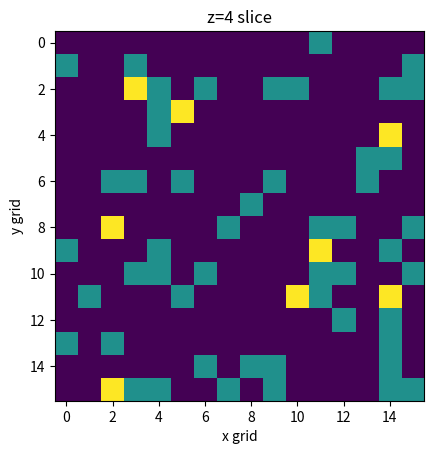

This figure's Python source: (Note: this script raises an exception after producing the figure.)
import numpy as np
import matplotlib.pyplot as plt

'''
Our NGP method take the positons and make them integer values, those are now are indices in which the mass has to be assigned.
'''
def NGP(particles,mass=1):
	mass_grid=np.zeros((16,16,16))
	for j in particles:
		grid_points=int(j[0]),int(j[1]),int(j[2])
		mass_grid[grid_points]+=1*mass
	return mass_grid

'''
Our CIC-method. It takes the center of the cell as the the same as the NGP, then it checks for the neighbours where we have to give to assign the mass. we use the equations from http://background.uchicago.edu/~whu/Courses/Ast321_11/pm.pdf to calculate this

'''
def CIC(particles,mass=1):
	mass_grid=np.zeros((16,16,16))	
	for j in particles:
		x,y,z=int(j[0]),int(j[1]),int(j[2])
		dists=j[0]-(x+0.5),j[1]-(y+0.5),j[2]-(z+0.5)
		if j[0]>(int(j[0])+0.5):
			k_x=1
		else:
			k_x=-1
		if j[1]>(int(j[1])+0.5):
			k_y=1
		else:
			k_y=-1
		if j[2]>(int(j[2])+0.5):
			k_z=1
		else:
			k_z=-1
		dists =np.abs(dists)	
		steps=1-dists
		mass_grid[x,y,z]+=mass*steps[0]*steps[1]*steps[2]
		mass_grid[x,(y+k_y)%16,z]+=mass*steps[0]*steps[2]*dists[1]
		mass_grid[(x+k_x)%16,(y+k_y)%16,z]+=mass*dists[0]*steps[2]*dists[1]		
		mass_grid[x,y,(z+k_z)%16]+=mass*steps[0]*steps[1]*dists[2]
		mass_grid[(x+k_x)%16,y,(z+k_z)%16]+=mass*dists[0]*steps[1]*dists[2]		
		mass_grid[x,(y+k_y)%16,(z+k_z)%16]+=mass*steps[0]*dists[2]*dists[1]
		mass_grid[(x+k_x)%16,y,z]+=mass*steps[2]*steps[1]*dists[0]
		mass_grid[(x+k_x)%16,(y+k_y)%16,(z+k_z)%16]+=mass*dists[0]*dists[2]*dists[1]
	return mass_grid

def make_power_2(number):
	count=0
	while number>1:
		number=number/2
		count+=1
	return 2**count
'''
A recursive FFT-algorithm, which does not make use of bit-reversal. We keep slicing the array in half and then take the FFT of this in an even and odd half of the array.
stop whn we are at a single point.
'''
def FFT_recursive(points,IFT=False):
	"""
	Cooley-Tukkey algorithm
	"""
	if IFT==True:
		ift=-1
	else:
		ift=1
	points=np.asarray(points)
	length=len(points)
	half=int(length/2)
	if length==1:
		return [points[0]]
	else:	
		FFT_even=FFT_recursive(points[::2],IFT)
		FFT_odd=FFT_recursive(points[1::2],IFT)
		transform_factor=np.exp(-2j*ift*np.pi*np.arange(half)/length)*FFT_odd
		FFT_odd=FFT_even-transform_factor
		FFT_even=FFT_even+transform_factor
		return  np.concatenate([FFT_even,FFT_odd])
'''
Makes a 2D-Fourier Transform, first loop over the columns, then loop over the rows, and make use of our 1D-FFT algorithm
'''

def FFT_2D(array_points,IFT=False):
	points=np.asarray(array_points,dtype=np.complex128)
	FFT_2=np.copy(points)
	for i in range(np.shape(points)[0]):
		FFT_2[:,i]=FFT_recursive(points[:,i],IFT)
	for j in range(np.shape(points)[1]):
		FFT_2[j,:]=FFT_recursive(FFT_2[j,:],IFT)
	return FFT_2
	

'''
Creates a 3D-FFT, first loops over all the y-z slices, and then over all x-elements to obtain a 3D-FFT.
'''
def FFT_3D(array_points,IFT=False):
	points=np.asarray(array_points,dtype=np.complex128)
	FFT_3=np.copy(points)
	for i in range(np.shape(points)[0]):
		FFT_3[i,:,:]=FFT_2D(points[i,:,:])
	for j in range(np.shape(points)[1]):
		for k in range(np.shape(points)[2]):
			FFT_3[:,j,k]=FFT_recursive(FFT_3[:,j,k],IFT)
	return FFT_3

'''
Calculate the potential, first take the CIC mass assignment scheme, then normalize the density field, then take the 3D-FFT.
Now we divide each FFT by the length of k-vector squared. After this we take the inverse of the 3D FFT to get back to the potential.
This can be done faster if it would be vectorized, but the triple for loop for a 16x16x16 seems to do the trick now.
'''

def Potential_calculation(positions):
	density=CIC(positions)
	Fourier_density_field=FFT_3D(((density)-np.mean(density))/np.mean(density))
	for i in range(0,16):
		if i<=8:
			k_x=2*np.pi*i/16
		else:
			k_x=-2*np.pi*(-16+i)/16
		for j in range(0,16):
			if j<=8:
				k_y=2*np.pi*j/16
			else:
				k_y=-2*np.pi*(-16+j)/16
			for k in range(0,16):
				if k<=8:
					k_z=2*np.pi*k/16
				else:
					k_z=-2*np.pi*(-16+k)/16
				if i!=0 and j!=0 and k!=0:
					Fourier_density_field[i,j,k]=Fourier_density_field[i,j,k]/(k_x**2+k_y**2+k_z**2)

	potential=FFT_3D(Fourier_density_field,True)
	return potential		
'''
Calculates the gradient at each point of the grid of the potential we use the midpoint rule to calculate the gradient, and use the np.roll function to easily shift our 

'''
def gradient_potential(potential):
	grad=np.zeros((16,16,16,3))
	grad[:,:,:,0]=(np.roll(potential,1,axis=0)-np.roll(potential,-1,axis=0))/2
	grad[:,:,:,1]=(np.roll(potential,1,axis=1)-np.roll(potential,-1,axis=1))/2
	grad[:,:,:,2]=(np.roll(potential,1,axis=2)-np.roll(potential,-1,axis=2))/2
	return grad

'''
This is the reverse of CIC we now assign the potential back to the particles. The code is really messy, but due to the lack of time I cannot make it any nicer soon. We get the gradient of the potential and then calculate it for each particle we give the function to at the end it gives back the list of the gradients of those particles. 
http://background.uchicago.edu/~whu/Courses/Ast321_11/pm.pdf is used for the gradient of the particles
'''
def Inverse_CIC(positions,density_field):		
	grad=gradient_potential(density_field)
	grad_x=grad[:,:,:,0]
	grad_y=grad[:,:,:,1]
	grad_z=grad[:,:,:,2]
	grad_particles=[]
	for x in positions:
	
		i,j,k=int(x[0]),int(x[1]),int(x[2])
		dists=x[0]-(i+0.5),x[1]-(j+0.5),x[2]-(k+0.5)
		if x[0]>(i+0.5):
			k_x=1
		else:
			k_x=-1
		if x[1]>(j+0.5):
			k_y=1
		else:
			k_y=-1
		if x[2]>(k+0.5):
			k_z=1
		else:
			k_z=-1
		dists =np.abs(dists)	
		steps=1-dists
		grad_particle_x=grad_x[i,j,k]*steps[0]*steps[1]*steps[2] + grad_x[(i+k_x)%16,j,k]*dists[0]*steps[1]*steps[2]+grad_x[i,(j+k_y)%16,k]*steps[0]*dists[1]*steps[2]+grad_x[i,j,(k+k_z)%16]*steps[0]*steps[1]*dists[2]+grad_x[(i+k_x)%16,(j+k_y)%16,k]*dists[0]*dists[1]*steps[2]+ grad_x[(i+k_x)%16,j,(k+k_z)%16]*dists[0]*steps[1]*dists[2]+grad_x[i,(j+k_y)%16,(k+k_z)%16]*steps[0]*dists[1]*dists[2]+grad_x[(i+k_x)%16,(j+k_y)%16,(k+k_z)%16]*dists[0]*dists[1]*dists[2]
		grad_particle_y=grad_y[i,j,k]*steps[0]*steps[1]*steps[2] +grad_y[(i+k_x)%16,j,k]*dists[0]*steps[1]*steps[2]+grad_y[i,(j+k_y)%16,k]*steps[0]*dists[1]*steps[2]+grad_y[i,j,(k+k_z)%16]*steps[0]*steps[1]*dists[2]+grad_y[(i+k_x)%16,(j+k_y)%16,k]*dists[0]*dists[1]*steps[2]+grad_y[(i+k_x)%16,j,(k+k_z)%16]*dists[0]*steps[1]*dists[2]+grad_y[i,(j+k_y)%16,(k+k_z)%16]*steps[0]*dists[1]*dists[2]+grad_y[(i+k_z)%16,(j+k_y)%16,(k+k_z)%16]*dists[0]*dists[1]*dists[2]
		grad_particle_z=grad_z[i,j,k]*steps[0]*steps[1]*steps[2] +grad_z[(i+k_x)%16,j,k]*dists[0]*steps[1]*steps[2]+grad_z[i,(j+k_y)%16,k]*steps[0]*dists[1]*steps[2]+grad_z[i,j,(k+k_z)%16]*steps[0]*steps[1]*dists[2]+grad_z[(i+k_x)%16,(j+k_y)%16,k]*dists[0]*dists[1]*steps[2]+grad_z[(i+k_x)%16,j,(k+k_z)%16]*dists[0]*steps[1]*dists[2]+grad_z[i,(j+k_y)%16,(k+k_z)%16]*steps[0]*dists[1]*dists[2]+grad_z[(i+k_x)%16,(j+k_y)%16,(k+k_z)%16]*dists[0]*dists[1]*dists[2]
		grad_particles.append([grad_particle_x,grad_particle_y,grad_particle_z])
	return np.asarray(grad_particles)

np.random.seed(121)
positions = np.random.uniform( low=0, high =16, size =(1024 ,3))

grid=NGP(positions)

'''
Making the plots for the NGP method for z=4,9,11,14 
'''

plt.imshow(grid[:,:,4])
plt.title('z=4 slice')
plt.xlabel('x grid')
plt.ylabel('y grid')
plt.savefig('plots/NGP_4.png')
plt.close()
plt.imshow(grid[:,:,9])
plt.title('z=9 slice')
plt.xlabel('x grid')
plt.ylabel('y grid')
plt.savefig('plots/NGP_9.png')
plt.close()
plt.imshow(grid[:,:,11])
plt.title('z=11 slice')
plt.xlabel('x grid')
plt.ylabel('y grid')
plt.savefig('plots/NGP_11.png')
plt.close()
plt.imshow(grid[:,:,14])
plt.title('z=14 slice')
plt.xlabel('x grid')
plt.ylabel('y grid')
plt.savefig('plots/NGP_14.png')
plt.clf()

'''
Chechking the robustness of our NGP method

'''

x=np.linspace(0,15.9,1601)
NGPoints_4=np.zeros(1601)
NGPoints_0=np.zeros(1601)
j=0
for k in x:
	NGPoints_4[j]=NGP([[k,0,0],[14,13,12]])[4,0,0]
	NGPoints_0[j]=NGP([[k,0,0],[14,13,12]])[0,0,0]
	j+=1

plt.plot(x,NGPoints_4)
plt.xlabel('x_value 1 particle')
plt.ylabel('mass in cell_4')
plt.title('NGP-checker')
plt.savefig('plots/NGP4.png')
plt.close()

plt.plot(x,NGPoints_0)
plt.xlabel('x_value 1 particle')
plt.ylabel('mass in cell_0')
plt.title('NGP-checker')
plt.savefig('plots/NGP0.png')
plt.close()

'''
Making a grid for the CIC mass assignment scheme.
'''
second_grid=CIC(positions)

'''
Making the plots for the mass assignment scheme
'''
plt.imshow(second_grid[:,:,4])
plt.title('z=4 slice')
plt.xlabel('x grid')
plt.ylabel('y grid')
plt.savefig('plots/CIC_4.png')
plt.close()
plt.imshow(second_grid[:,:,9])
plt.title('z=9 slice')
plt.xlabel('x grid')
plt.ylabel('y grid')
plt.savefig('plots/CIC_9.png')
plt.close()
plt.imshow(second_grid[:,:,11])
plt.title('z=11 slice')
plt.xlabel('x grid')
plt.ylabel('y grid')
plt.savefig('plots/CIC_11.png')
plt.close()
plt.imshow(second_grid[:,:,14])
plt.title('z=14 slice')
plt.xlabel('x grid')
plt.ylabel('y grid')
plt.savefig('plots/CIC_14.png')
plt.clf()

CICpoints_4=np.zeros(1601)
CICpoints_0=np.zeros(1601)
j=0
for k in x:
	CICpoints_4[j]=CIC([[k,0,0],[14,13,12]])[4,0,0]
	CICpoints_0[j]=CIC([[k,0,0],[14,13,12]])[0,0,0]
	j+=1

'''
Plot for cell 0 and cell 4 for teh CIC mass assignment scheme
'''

plt.plot(x,CICpoints_4)
plt.xlabel('x_value 1 particle')
plt.ylabel('mass in cell_4')
plt.title('CIC-checker')
plt.savefig('plots/CICcell_4.png')
plt.close()

plt.plot(x,CICpoints_0)
plt.xlabel('x_value 1 particle')
plt.ylabel('mass in cell_0')
plt.title('CIC-checker')
plt.savefig('plots/CICcell0.png')
plt.close()
'''
Plotting our own FFT against the numpy version
'''

x_one=np.ones(64)
k_x=np.linspace(-31*np.pi/64,32*np.pi/64,64)
plt.plot(k_x,np.fft.fftshift(FFT_recursive(x_one).real),label='own FFT')
plt.plot(k_x,np.fft.fftshift(np.fft.fft(x_one).real),label='numpy FFT',linestyle='dashed')
plt.axvline(0,label='analytical solution')
plt.xlabel('k_x')
plt.ylabel('FFT')
plt.title('Real part of our FFT and the numpy one')
plt.legend()
plt.savefig('plots/FFT1D.png')
plt.close()


'''
Compare numpy to our own 2D FFT
'''

x_ones=np.ones((64,64))
plt.imshow(np.fft.fftshift(np.fft.fft2(x_ones).real))
plt.xlabel('k_x')
plt.ylabel('k_y')
plt.title('numpy 2D FFT')
plt.savefig('plots/FFTnumpy_2D.png')
plt.close()
plt.imshow(np.fft.fftshift((FFT_2D(x_ones).real)))
plt.xlabel('k_x')
plt.ylabel('k_y')
plt.title('Our own 2D FFT')
plt.savefig('plots/FFT_2D.png')
plt.close()

x=y=z=np.linspace(-2,2,32)
multivariate_gaussian=np.zeros((32,32,32))
multivariate_gaussian[:,:,:]=10**(5)/((2*np.pi)**(3/2))*np.exp(-(x**2+y**2+z**2)/2)

'''
Make the plots of the 3D FFT
'''

plt.imshow(np.fft.fftshift(np.fft.fftn(multivariate_gaussian).real)[15,:,:])
plt.colorbar()
plt.xlabel('k_y')
plt.ylabel('k_z')
plt.title('y-z slice multivariate gaussian')
plt.savefig('plots/FFTnpyz.png')
plt.close()

plt.imshow(np.fft.fftshift(np.fft.fftn(multivariate_gaussian).real)[:,15,:])
plt.colorbar()
plt.xlabel('k_x')
plt.ylabel('k_z')
plt.title('x-z slice multivariate gaussian')
plt.savefig('plots/FFTnpxz.png')
plt.close()

plt.imshow(np.fft.fftshift(np.fft.fftn(multivariate_gaussian).real)[:,:,15])
plt.colorbar()
plt.xlabel('k_x')
plt.ylabel('k_y')
plt.title('x-y slice multivariate gaussian')
plt.savefig('plots/FFTnpxy.png')
plt.close()

'''
Making the numpy 3D FFT plots
'''
plt.imshow(np.fft.fftshift(FFT_3D(multivariate_gaussian).real)[15,:,:])
plt.colorbar()
plt.xlabel('k_y')
plt.ylabel('k_z')
plt.title('y-z slice multivariate gaussian')
plt.savefig('plots/FFTyz.png')
plt.close()

plt.imshow(np.fft.fftshift(FFT_3D(multivariate_gaussian).real)[:,15,:])
plt.colorbar()
plt.xlabel('k_x')
plt.ylabel('k_z')
plt.title('x-z slice multivariate gaussian')
plt.savefig('plots/FFTxz.png')
plt.close()

plt.imshow(np.fft.fftshift(FFT_3D(multivariate_gaussian).real)[:,:,15])
plt.colorbar()
plt.xlabel('k_x')
plt.ylabel('k_y')
plt.title('x-y slice multivariate gaussian')
plt.savefig('plots/FFTxy.png')
plt.close()


'''
Calculate the potential for 5f and normalize it with 16**3 for our inverse Fourier transform.

'''
potential=Potential_calculation(positions).real/(16**3)

'''
Make the plots of the slices for z=4,9,11,14
'''

plt.imshow(potential[:,:,4])
plt.xlabel('x_grid')
plt.ylabel('y_grid')
plt.title('potential for z=4')
plt.savefig('plots/potential4.png')
plt.clf()
plt.imshow(potential[:,:,9])
plt.xlabel('x_grid')
plt.ylabel('y_grid')
plt.title('potential for z=9')
plt.savefig('plots/potential9.png')
plt.clf()
plt.imshow(potential[:,:,11])
plt.xlabel('x_grid')
plt.ylabel('y_grid')
plt.title('potential for z=11')
plt.savefig('plots/potential11.png')
plt.clf()
plt.imshow(potential[:,:,14])
plt.xlabel('x_grid')
plt.ylabel('y_grid')
plt.title('potential for z=14')
plt.savefig('plots/potential14.png')
plt.clf()

plt.imshow(potential[:,8,:])
plt.xlabel('x_grid')
plt.ylabel('z_grid')
plt.title('potential for y=8')
plt.savefig('plots/potentialcenter_y.png')
plt.close()
plt.imshow(potential[8,:,:])
plt.xlabel('y_grid')
plt.ylabel('z_grid')
plt.title('potential for x=8')
plt.savefig('plots/potentialcenter_x.png')
plt.close()
'''
Calculate the gradient of the particles for 5g
'''

print('gradient of the potential for the first 10 particles',Inverse_CIC(positions[:10],potential))

